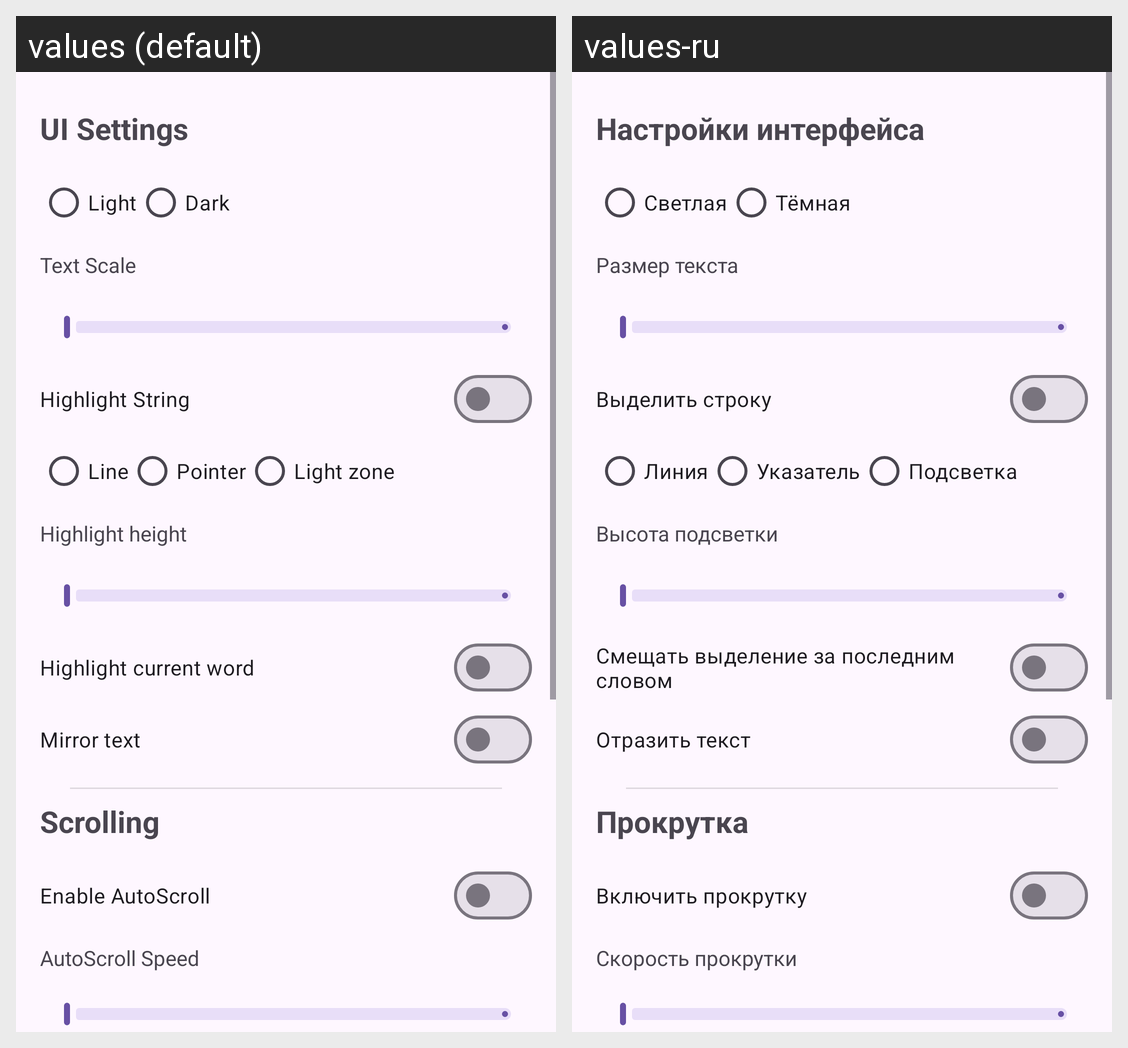

Translations of the strings shown on this Android screen, per locale in the grid:
Android screen res/layout/settings_fragment.xml rendered under 2 locales, left to right: values (default), values-ru. Device: Nexus 5 (rendered at 1080×1920; each locale shown at half size, 540×960, under a caption strip naming it); theme Theme.SpeechHint.
Strings drawn on this screen, with the default value and each locale's value (text and hints the layout hard-codes, and strings that could not be matched under every locale, appear in the picture but are not listed):

settings_ui
  values: UI Settings
  values-ru: Настройки интерфейса

settings_theme_light
  values: Light
  values-ru: Светлая

settings_theme_dark
  values: Dark
  values-ru: Тёмная

settings_text_scale
  values: Text Scale
  values-ru: Размер текста

settings_highlight_string
  values: Highlight String
  values-ru: Выделить строку

settings_highlight_line
  values: Line
  values-ru: Линия

settings_highlight_pointer
  values: Pointer
  values-ru: Указатель

settings_highlight_light_zone
  values: Light zone
  values-ru: Подсветка

settings_highlight_height
  values: Highlight height
  values-ru: Высота подсветки

settings_highlight_follow
  values: Highlight current word
  values-ru: Смещать выделение за последним словом

settings_mirror_text
  values: Mirror text
  values-ru: Отразить текст

settings_scroll
  values: Scrolling
  values-ru: Прокрутка

settings_use_autoscroll
  values: Enable AutoScroll
  values-ru: Включить прокрутку

settings_autoscroll_speed
  values: AutoScroll Speed
  values-ru: Скорость прокрутки
